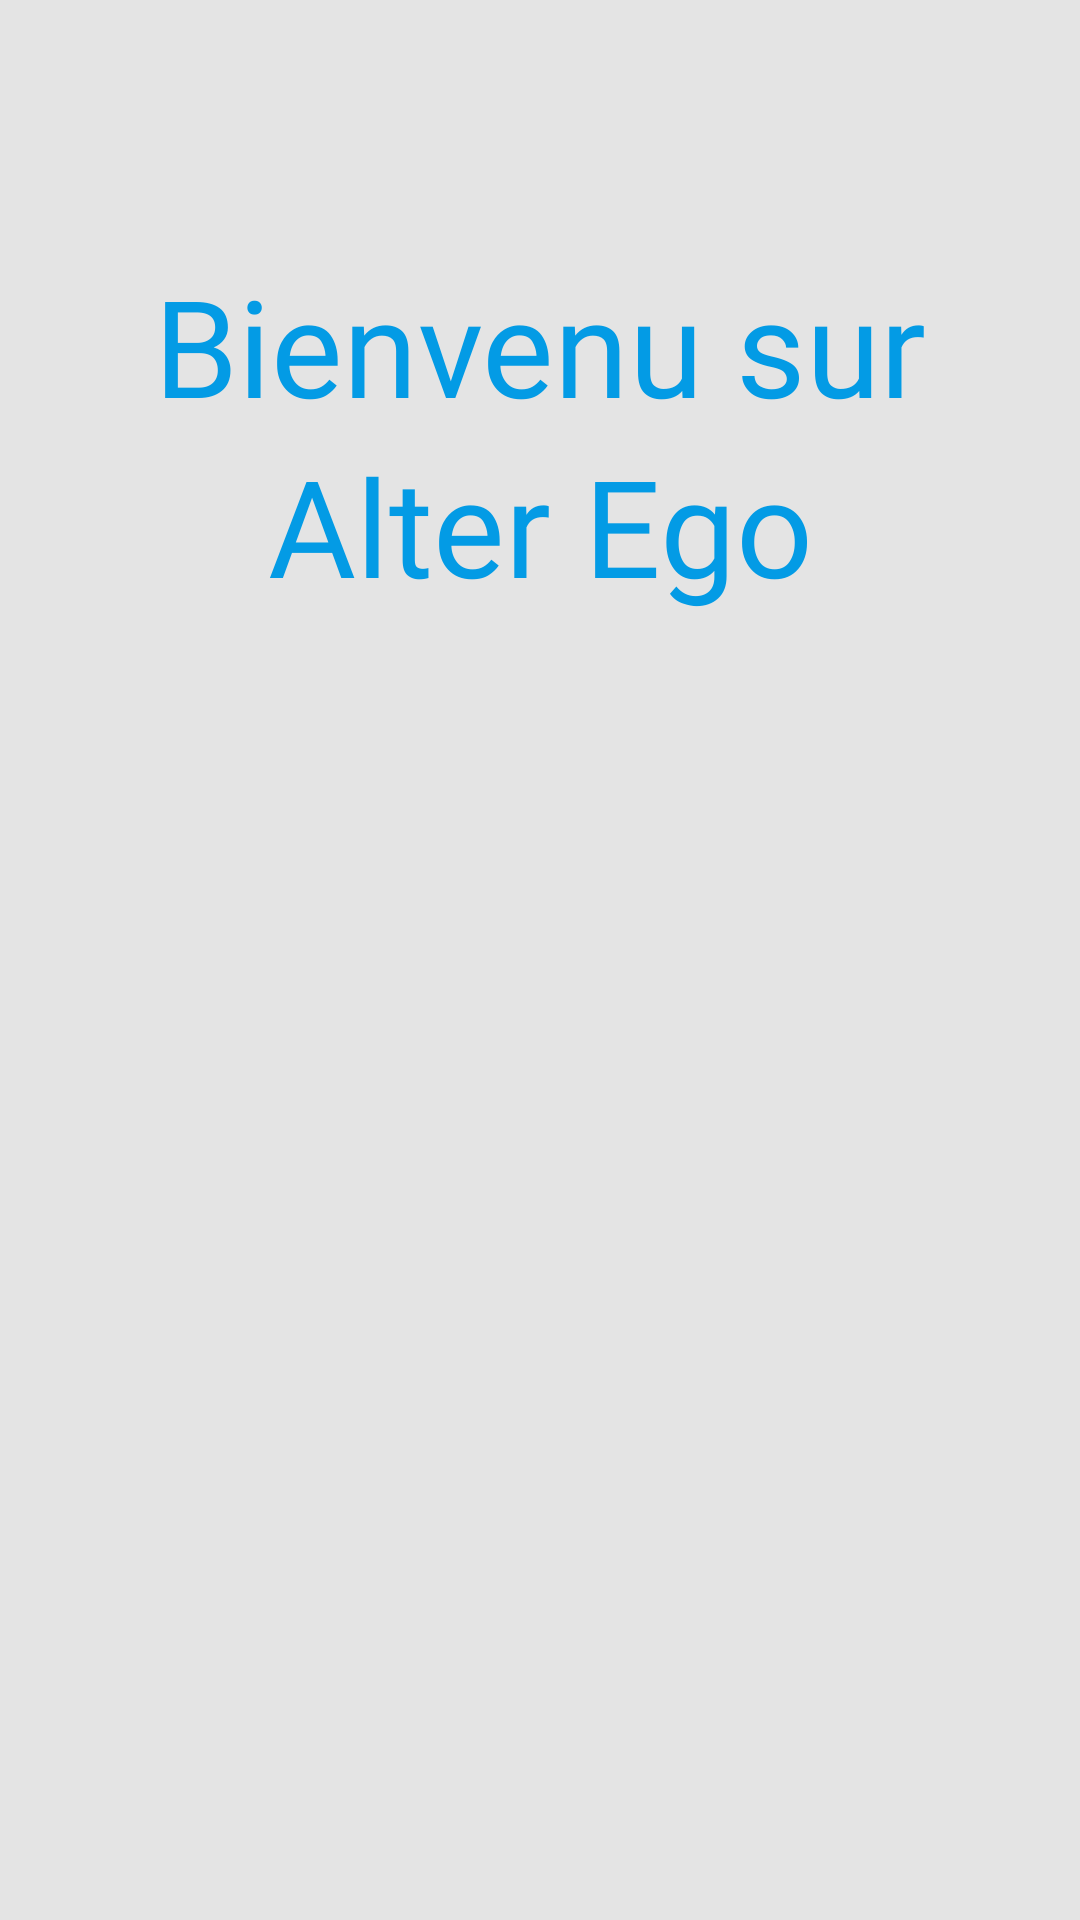

Reconstruct the res/layout file that produces this screen, plus the resources it refers to.
<!-- AndroidManifest.xml: application theme AppTheme -->
<!-- res/layout/activity_home.xml -->
<?xml version="1.0" encoding="utf-8"?>
<android.support.design.widget.CoordinatorLayout xmlns:android="http://schemas.android.com/apk/res/android"
    xmlns:app="http://schemas.android.com/apk/res-auto"
    style="@style/AppTheme"
    xmlns:tools="http://schemas.android.com/tools"
    android:layout_width="match_parent"
    android:layout_height="match_parent"
    android:id="@+id/main_activity_coordinator_layout"
    android:background="#E4E4E4"
    android:orientation="vertical"
    tools:context="com.alain.mk.mygestion.HomeActivity">

    <LinearLayout
        android:layout_width="fill_parent"
        android:layout_height="match_parent"
        android:orientation="vertical"
        android:layout_gravity="center"
        android:paddingTop="65dp">

        <ImageView
            android:id="@+id/register_activity_firebase"
            android:layout_width="wrap_content"
            android:layout_height="wrap_content"
            android:src="@drawable/userphoto"
            android:layout_gravity="center"
            android:tag="10"
            android:layout_marginTop="0dp"/>

        <TextView
            android:layout_width="match_parent"
            android:layout_height="wrap_content"
            android:layout_marginTop="20dp"
            android:fontFamily="@font/martine_bold"
            android:text="Bienvenu sur"
            android:textColor="@color/colorPrimary"
            android:gravity="center"
            android:textSize="45sp"/>

        <TextView
            android:layout_width="match_parent"
            android:layout_height="wrap_content"
            android:fontFamily="@font/martine_bold"
            android:gravity="center"
            android:text="Alter Ego"
            android:textColor="@color/colorPrimary"
            android:textSize="45sp" />

    </LinearLayout>

</android.support.design.widget.CoordinatorLayout>
<!-- resources referenced by this layout -->
<resources>
  <color name="colorPrimary">#039BE5</color>
  <style name="AppTheme" parent="Theme.AppCompat.Light.DarkActionBar">
          
          <item name="colorPrimary">@color/colorPrimary</item>
          <item name="colorPrimaryDark">@color/colorPrimaryDark</item>
          <item name="colorAccent">@color/colorAccent</item>
      </style>
  <color name="colorPrimaryDark">#0288D1</color>
  <color name="colorAccent">#FFA000</color>
</resources>
